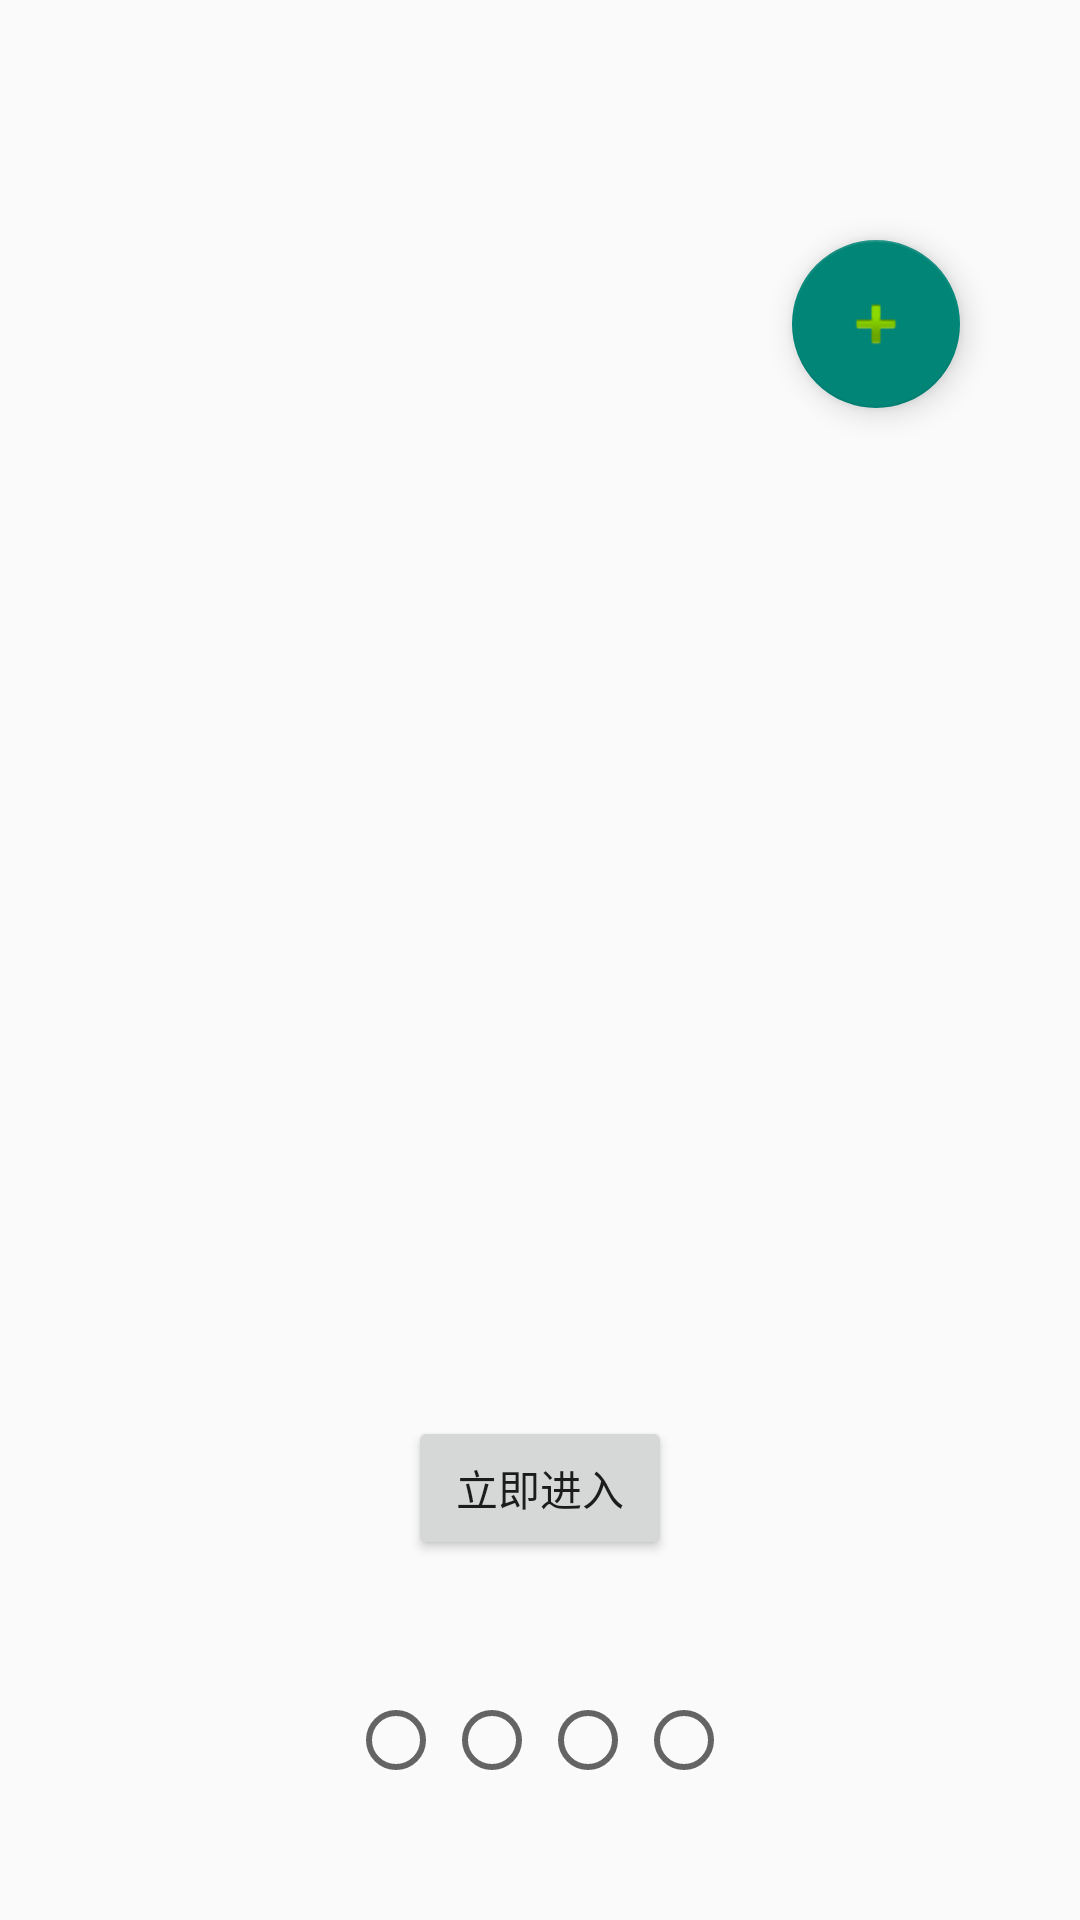

Android layout source for this screen:
<!-- AndroidManifest.xml: application theme Theme.NewSmartCityV1 -->
<!-- res/layout/activity_gruid.xml -->
<?xml version="1.0" encoding="utf-8"?>
<androidx.constraintlayout.widget.ConstraintLayout
    xmlns:android="http://schemas.android.com/apk/res/android"
    xmlns:tools="http://schemas.android.com/tools"
    xmlns:app="http://schemas.android.com/apk/res-auto"
    android:layout_width="match_parent"
    android:layout_height="match_parent"
    tools:context=".GruidActivity">

    <com.google.android.material.floatingactionbutton.FloatingActionButton
        android:id="@+id/floatingActionButton"
        android:layout_width="wrap_content"
        android:layout_height="wrap_content"
        android:layout_marginTop="80dp"
        android:layout_marginEnd="40dp"
        android:clickable="true"
        app:layout_constraintEnd_toEndOf="parent"
        app:layout_constraintTop_toTopOf="parent"
        app:srcCompat="@android:drawable/ic_input_add" />

    <Button
        android:id="@+id/button"
        android:layout_width="wrap_content"
        android:layout_height="wrap_content"
        android:layout_marginBottom="80dp"
        android:text="立即进入"
        app:layout_constraintBottom_toBottomOf="@+id/radioGroup2"
        app:layout_constraintEnd_toEndOf="parent"
        app:layout_constraintStart_toStartOf="parent" />

    <RadioGroup
        android:id="@+id/radioGroup2"
        android:layout_width="match_parent"
        android:layout_height="40dp"
        android:layout_marginBottom="40dp"
        android:gravity="center"
        android:orientation="horizontal"
        app:layout_constraintBottom_toBottomOf="parent">

        <RadioButton
            android:id="@+id/radioButton2"
            android:layout_width="wrap_content"
            android:layout_height="wrap_content" />

        <RadioButton
            android:id="@+id/radioButton3"
            android:layout_width="wrap_content"
            android:layout_height="wrap_content" />

        <RadioButton
            android:id="@+id/radioButton4"
            android:layout_width="wrap_content"
            android:layout_height="wrap_content" />

        <RadioButton
            android:id="@+id/radioButton5"
            android:layout_width="wrap_content"
            android:layout_height="wrap_content" />

    </RadioGroup>

    <androidx.viewpager.widget.ViewPager
        android:id="@+id/viewPager"
        android:layout_width="match_parent"
        android:layout_height="match_parent"
        android:contentDescription="@string/app_name" />

</androidx.constraintlayout.widget.ConstraintLayout>
<!-- resources referenced by this layout -->
<resources>
  <string name="app_name">NewSmartCityV1</string>
  <style name="Theme.NewSmartCityV1" parent="Theme.AppCompat.DayNight.NoActionBar">
          
          <item name="colorPrimary">@color/purple_500</item>
          <item name="colorPrimaryVariant">@color/purple_700</item>
          <item name="colorOnPrimary">@color/white</item>
          
          <item name="colorSecondary">@color/teal_200</item>
          <item name="colorSecondaryVariant">@color/teal_700</item>
          <item name="colorOnSecondary">@color/black</item>
          
          <item name="android:statusBarColor" tools:targetApi="l">?attr/colorPrimaryVariant</item>
          
      </style>
  <!-- not gathered from this repository: default colours our renderer supplied (Android Studio template values) -->
  <color name="purple_500">#FF6200EE</color>
  <color name="purple_700">#FF3700B3</color>
  <color name="teal_200">#FF03DAC5</color>
  <color name="teal_700">#FF018786</color>
  <color name="black">#FF000000</color>
  <color name="white">#FFFFFFFF</color>
</resources>
